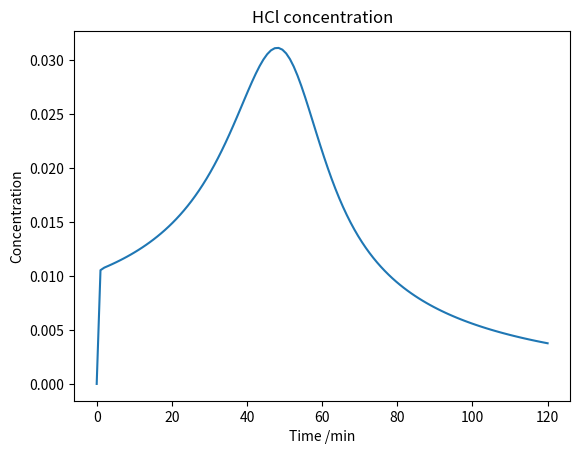
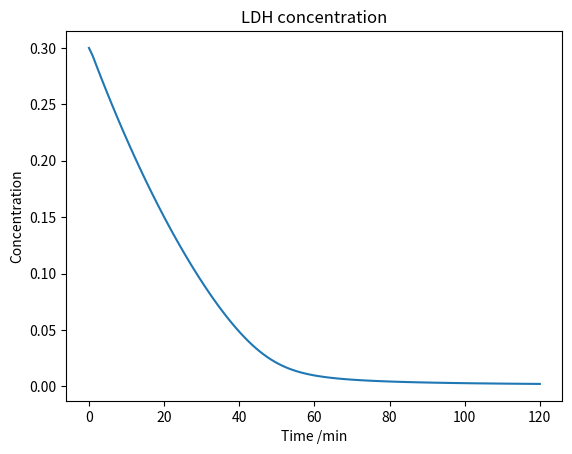
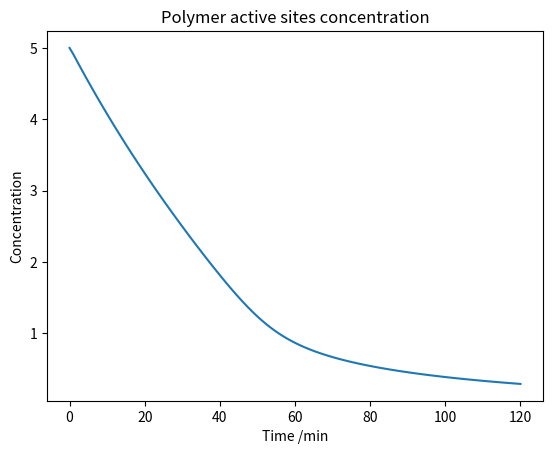
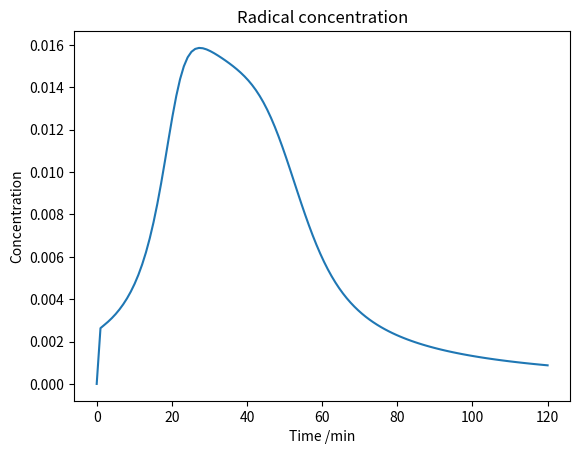
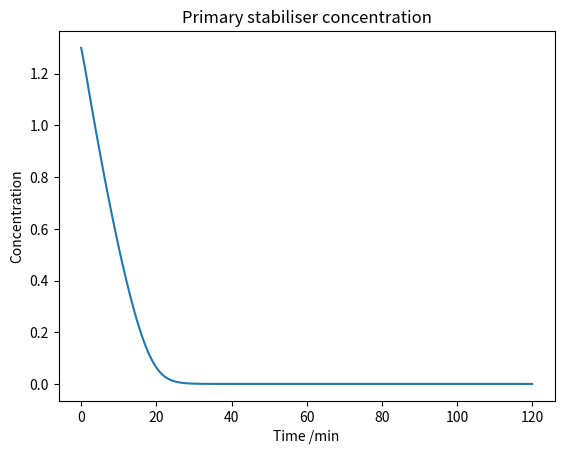
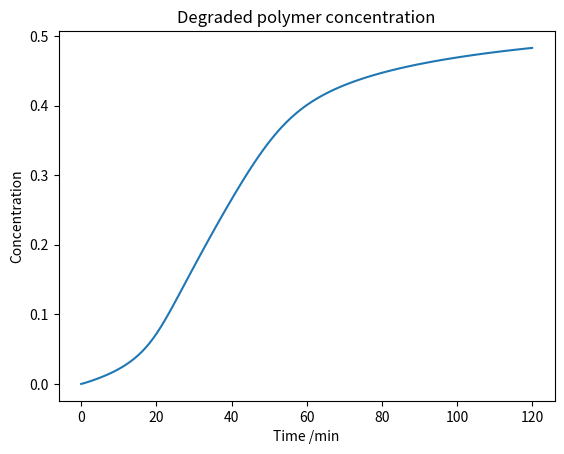
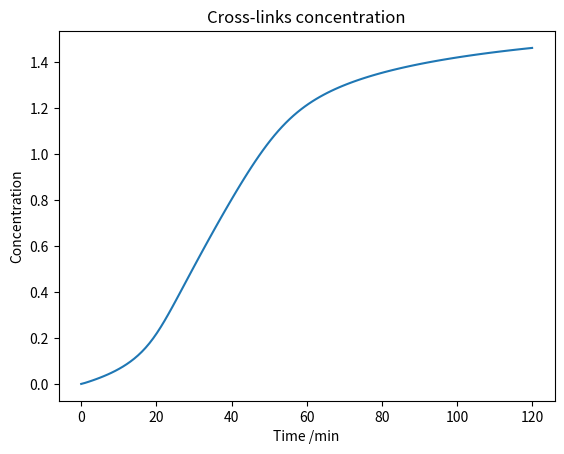

Write the Python code that produced these figures, in order.
# -*- coding: utf-8 -*-
"""
Created on Mon Feb 09 16:05:44 2015

[redacted]
"""

from __future__ import division
from numpy import linspace
from scipy.integrate import odeint
from matplotlib import pyplot as plot

#================================================================================================================

"Declare the constants and initial conditions"

#Constants
k1      =   1.842192
k2      =   26.639385
k3      =   2.828542
k4      =   0.953015
k5      =   0.009999
k6      =   26.821861
k7      =   0.638429
k8      =   1.934807
k9      =   4.255633
k10     =   5.969177
k11     =   2.784037
k12     =   1.000000
Area    =   1.000000

#Initial conditions
HCl_0           =   0
LDH_0           =   0.3
Poly_active_0   =   5
Radical_0       =   0
Prim_stab_0     =   1.3
Poly_deg_0      =   0
Cross_link_0    =   0

Initial         =   [HCl_0, LDH_0, Poly_active_0, Radical_0, Prim_stab_0, Poly_deg_0, Cross_link_0]

#================================================================================================================

"Set up differential model"

def metrostat(Variables, Time):

    """
    Name convention:
    HCl             Concentration of HCl gas in PVC
    LDH             Concentration of secondary stabiliser (LDH) in PVC
    Poly_active     Concentration of active sites where HCl can be released
    Radical         Concentration of radicals formed on the polymer chains
    Prim_stab       Concentration of primary stabiliser in PVC
    Poly_deg        Concentration of degraded polymer (where degraded polymer refers to double bonds that formed)
    Cross_link      Concentration of cross-links between polymer chains
    """    

    HCl, LDH, Poly_active, Radical, Prim_stab, Poly_deg, Cross_link     =   Variables
    
    dHCl            =   -10*k3*HCl*LDH + k4*HCl*Poly_active + k5*Poly_active - k12*Area*HCl
    
    dLDH            =   -k3*HCl*LDH
    
    dPoly_active    =   -k4*HCl*Poly_active - k5*Poly_active
    
    dRadical        =   k4*HCl*Poly_active + k5*Poly_active - k6*Radical*Prim_stab - k7*Radical - 2*k8*Radical
    
    dPrim_stab      =   -k6*Radical*Prim_stab
    
    dPoly_deg       =   k7*Radical
    
    dCross_link     =   k8*Radical
    
    return [    dHCl,
                dLDH,
                dPoly_active,
                dRadical,
                dPrim_stab,
                dPoly_deg,
                dCross_link     ]
                
#================================================================================================================

"Simulate the metrostat"

Timespan        =   linspace(0,120,120)
Simulation      =   odeint(metrostat, Initial, Timespan)
legendstr       =   ['HCl',
                     'LDH',
                     'Polymer active sites',
                     'Radical',
                     'Primary stabiliser',
                     'Degraded polymer',
                     'Cross-links']

plot.plot(Timespan, Simulation)                
plot.title('Specie concentrations')
plot.xlabel('Time /min')
plot.ylabel('Concentration')                     
plot.legend(legendstr)
plot.close()

#================================================================================================================            

"Generate graphs seperately"

for i in range(7):
    plot.figure(i)
    plot.plot(Timespan, Simulation[:,i])
    plot.title(legendstr[i] + ' concentration')
    plot.xlabel('Time /min')
    plot.ylabel('Concentration')                     
    plot.savefig(legendstr[i] + '.pdf')    

#================================================================================================================            